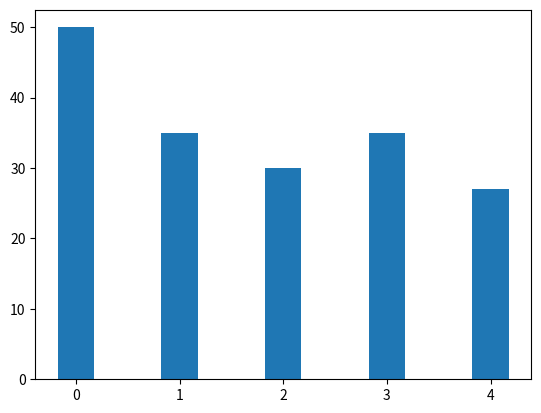

Write the Python code that produced this figure.
import matplotlib.pyplot as plt
import numpy


finland_data = [50, 35, 30, 35, 27]

finland_index = numpy.arange(len(finland_data))

fig = plt.figure()
ax = fig.add_subplot(111)


width = 0.35

rects_finland = ax.bar(finland_index, finland_data, width)
# rects_el_salvador = ax.bar(finland_index+width, el_salvador_data, width, color="g")
# rects_usa = ax.bar(finland_index+2*width, usa_data, width, color="y")

# ax.legend((rects_finland[0], rects_el_salvador[0], rects_usa[0]), ('Finland', 'United States', 'El Salvador'))

plt.show()

